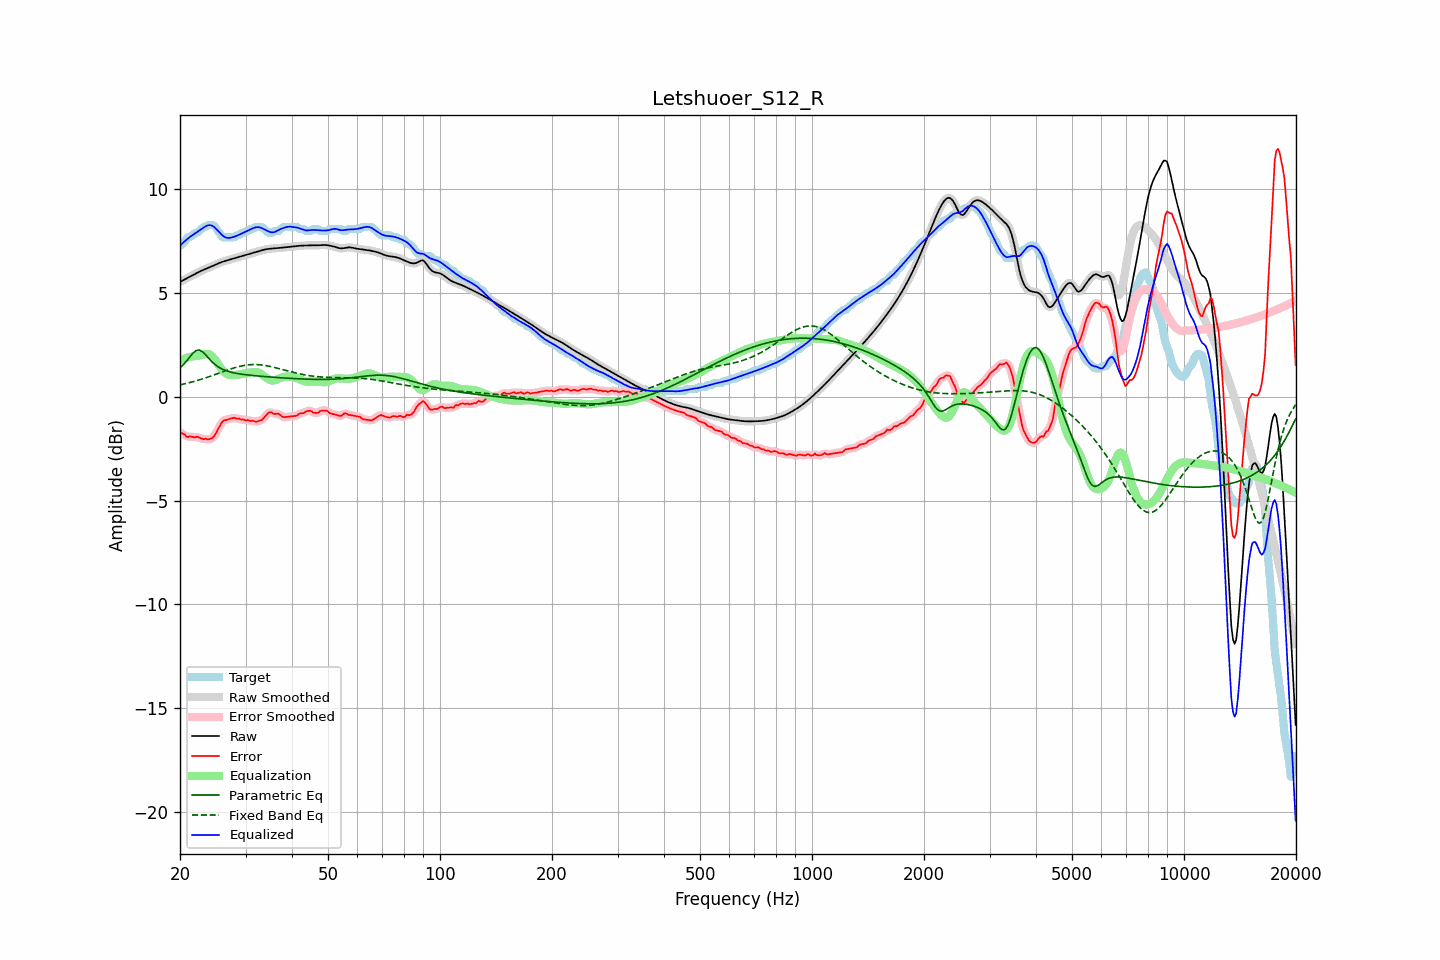

Values plotted in this chart, from the file beside it:
frequency, raw, error, smoothed, error_smoothed, equalization, parametric_eq, fixed_band_eq, equalized_raw, equalized_smoothed, target
20.00, 5.52, -1.74, 5.52, -1.72, 1.75, 1.39, 0.57, 7.27, 7.27, 7.27
20.20, 5.56, -1.75, 5.56, -1.77, 1.78, 1.46, 0.59, 7.34, 7.34, 7.32
20.40, 5.61, -1.79, 5.61, -1.81, 1.81, 1.54, 0.60, 7.42, 7.42, 7.40
20.61, 5.65, -1.82, 5.65, -1.85, 1.84, 1.62, 0.62, 7.49, 7.49, 7.47
20.81, 5.69, -1.92, 5.69, -1.89, 1.87, 1.71, 0.64, 7.55, 7.55, 7.61
21.02, 5.73, -1.94, 5.73, -1.92, 1.89, 1.81, 0.66, 7.62, 7.62, 7.67
21.23, 5.77, -1.91, 5.77, -1.93, 1.91, 1.90, 0.68, 7.68, 7.68, 7.67
21.44, 5.81, -1.92, 5.81, -1.93, 1.93, 2.00, 0.70, 7.74, 7.74, 7.73
21.66, 5.85, -1.94, 5.85, -1.94, 1.94, 2.09, 0.72, 7.79, 7.79, 7.79
21.87, 5.89, -1.97, 5.89, -1.94, 1.95, 2.16, 0.74, 7.84, 7.84, 7.86
22.09, 5.93, -1.93, 5.93, -1.94, 1.96, 2.22, 0.76, 7.89, 7.89, 7.87
22.31, 5.97, -1.93, 5.97, -1.95, 1.97, 2.24, 0.79, 7.94, 7.94, 7.90
22.54, 6.01, -1.97, 6.01, -1.96, 1.98, 2.25, 0.81, 7.99, 7.99, 7.98
22.76, 6.05, -2.00, 6.05, -2.00, 2.00, 2.21, 0.83, 8.05, 8.05, 8.05
22.99, 6.08, -2.03, 6.08, -2.02, 2.02, 2.17, 0.86, 8.10, 8.10, 8.11
23.22, 6.12, -2.05, 6.12, -2.04, 2.04, 2.09, 0.88, 8.15, 8.15, 8.17
23.45, 6.15, -2.02, 6.15, -2.04, 2.05, 2.01, 0.91, 8.20, 8.20, 8.17
23.69, 6.18, -2.05, 6.18, -2.05, 2.06, 1.92, 0.93, 8.24, 8.24, 8.23
23.92, 6.21, -2.06, 6.21, -2.04, 2.04, 1.83, 0.96, 8.26, 8.26, 8.27
24.16, 6.24, -2.02, 6.24, -2.03, 2.01, 1.75, 0.99, 8.25, 8.25, 8.27
24.40, 6.28, -1.99, 6.28, -1.99, 1.95, 1.67, 1.02, 8.23, 8.23, 8.27
24.65, 6.31, -1.92, 6.31, -1.91, 1.86, 1.60, 1.04, 8.18, 8.18, 8.23
24.89, 6.35, -1.82, 6.35, -1.80, 1.76, 1.53, 1.07, 8.11, 8.11, 8.17
25.14, 6.38, -1.66, 6.38, -1.67, 1.65, 1.48, 1.10, 8.03, 8.03, 8.04
25.39, 6.42, -1.52, 6.42, -1.52, 1.53, 1.42, 1.13, 7.95, 7.95, 7.93
25.65, 6.45, -1.39, 6.45, -1.37, 1.42, 1.38, 1.16, 7.87, 7.87, 7.84
25.91, 6.48, -1.23, 6.48, -1.25, 1.31, 1.34, 1.18, 7.79, 7.79, 7.71
26.16, 6.51, -1.16, 6.51, -1.17, 1.22, 1.30, 1.21, 7.73, 7.73, 7.67
26.43, 6.53, -1.14, 6.53, -1.13, 1.15, 1.27, 1.24, 7.68, 7.68, 7.67
26.69, 6.55, -1.11, 6.55, -1.11, 1.10, 1.24, 1.27, 7.65, 7.65, 7.67
26.96, 6.58, -1.09, 6.58, -1.09, 1.06, 1.22, 1.29, 7.64, 7.64, 7.67
27.23, 6.60, -1.07, 6.60, -1.07, 1.05, 1.20, 1.32, 7.64, 7.64, 7.67
27.50, 6.62, -1.05, 6.62, -1.04, 1.04, 1.17, 1.35, 7.66, 7.66, 7.67
27.77, 6.64, -1.02, 6.64, -1.03, 1.04, 1.16, 1.37, 7.68, 7.68, 7.67
28.05, 6.67, -1.01, 6.66, -1.03, 1.04, 1.14, 1.39, 7.71, 7.71, 7.68
28.33, 6.69, -1.06, 6.69, -1.04, 1.05, 1.12, 1.42, 7.73, 7.73, 7.75
28.62, 6.71, -1.06, 6.71, -1.06, 1.06, 1.11, 1.44, 7.77, 7.77, 7.77
28.90, 6.73, -1.06, 6.73, -1.08, 1.07, 1.10, 1.46, 7.80, 7.80, 7.79
29.19, 6.75, -1.11, 6.75, -1.08, 1.08, 1.09, 1.48, 7.84, 7.84, 7.86
29.48, 6.78, -1.09, 6.78, -1.11, 1.10, 1.07, 1.49, 7.87, 7.87, 7.87
29.78, 6.80, -1.11, 6.80, -1.12, 1.11, 1.06, 1.51, 7.91, 7.91, 7.91
30.08, 6.82, -1.15, 6.82, -1.12, 1.13, 1.05, 1.52, 7.95, 7.95, 7.97
30.38, 6.84, -1.12, 6.84, -1.14, 1.14, 1.05, 1.53, 7.99, 7.99, 7.97
30.68, 6.87, -1.14, 6.87, -1.15, 1.15, 1.04, 1.54, 8.02, 8.02, 8.01
30.99, 6.89, -1.17, 6.89, -1.15, 1.17, 1.03, 1.54, 8.06, 8.06, 8.07
31.30, 6.91, -1.15, 6.91, -1.17, 1.18, 1.02, 1.54, 8.09, 8.09, 8.07
31.61, 6.94, -1.18, 6.94, -1.19, 1.19, 1.01, 1.55, 8.12, 8.12, 8.12
31.93, 6.96, -1.21, 6.96, -1.19, 1.19, 1.01, 1.55, 8.15, 8.15, 8.17
32.24, 6.98, -1.19, 6.98, -1.19, 1.18, 1.00, 1.54, 8.16, 8.16, 8.17
32.57, 7.00, -1.17, 7.00, -1.18, 1.16, 0.99, 1.54, 8.16, 8.16, 8.17
32.89, 7.02, -1.14, 7.02, -1.15, 1.12, 0.99, 1.53, 8.14, 8.14, 8.17
33.22, 7.04, -1.12, 7.04, -1.10, 1.06, 0.98, 1.52, 8.11, 8.11, 8.16
33.55, 7.07, -1.03, 7.07, -1.03, 1.00, 0.97, 1.51, 8.07, 8.07, 8.10
33.89, 7.08, -0.94, 7.08, -0.95, 0.94, 0.97, 1.50, 8.03, 8.03, 8.03
34.23, 7.10, -0.86, 7.10, -0.85, 0.89, 0.96, 1.49, 7.99, 7.99, 7.96
34.57, 7.11, -0.78, 7.11, -0.79, 0.84, 0.95, 1.47, 7.95, 7.95, 7.89
34.92, 7.12, -0.75, 7.12, -0.76, 0.80, 0.95, 1.46, 7.92, 7.92, 7.87
35.27, 7.13, -0.75, 7.13, -0.77, 0.78, 0.94, 1.44, 7.91, 7.91, 7.88
35.62, 7.13, -0.82, 7.13, -0.80, 0.78, 0.94, 1.42, 7.91, 7.91, 7.95
35.97, 7.14, -0.83, 7.14, -0.82, 0.79, 0.93, 1.40, 7.93, 7.93, 7.97
... 635 more rows
